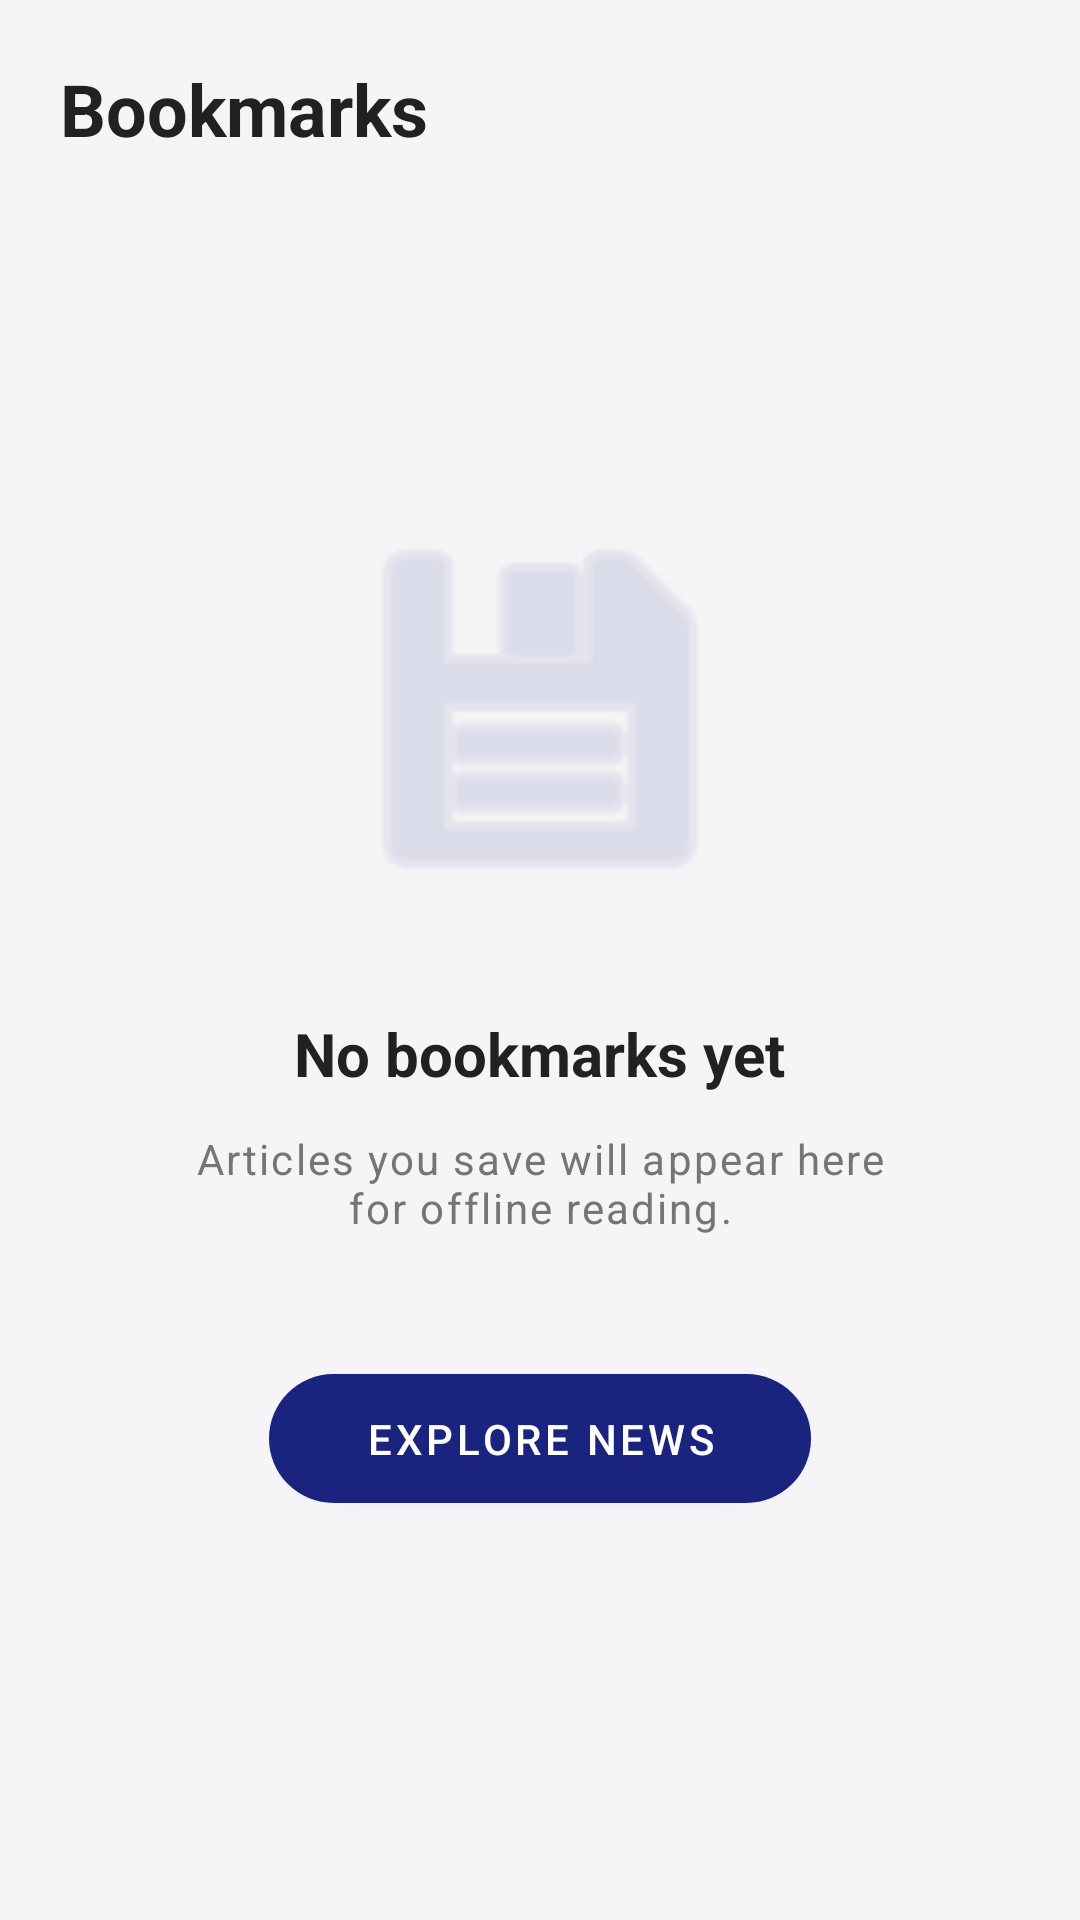

Layout XML and referenced resources for this Android screen:
<!-- AndroidManifest.xml: application theme Theme.NewsReader -->
<!-- res/layout/fragment_bookmarks.xml -->
<?xml version="1.0" encoding="utf-8"?>
<androidx.constraintlayout.widget.ConstraintLayout xmlns:android="http://schemas.android.com/apk/res/android"
    xmlns:app="http://schemas.android.com/apk/res-auto"
    android:layout_width="match_parent"
    android:layout_height="match_parent"
    android:padding="20dp">

    <TextView
        android:id="@+id/tv_title"
        android:layout_width="wrap_content"
        android:layout_height="wrap_content"
        android:text="@string/title_bookmarks"
        style="@style/TextAppearance.NewsHeader"
        app:layout_constraintStart_toStartOf="parent"
        app:layout_constraintTop_toTopOf="parent" />

    <LinearLayout
        android:layout_width="match_parent"
        android:layout_height="wrap_content"
        android:gravity="center"
        android:orientation="vertical"
        app:layout_constraintBottom_toBottomOf="parent"
        app:layout_constraintTop_toBottomOf="@id/tv_title">

        <ImageView
            android:layout_width="140dp"
            android:layout_height="140dp"
            android:alpha="0.2"
            android:src="@android:drawable/ic_menu_save"
            app:tint="@color/primary" />

        <TextView
            android:layout_width="wrap_content"
            android:layout_height="wrap_content"
            android:layout_marginTop="32dp"
            android:text="@string/no_bookmarks"
            style="@style/TextAppearance.NewsHeader"
            android:textSize="20sp" />

        <TextView
            android:layout_width="match_parent"
            android:layout_height="wrap_content"
            android:layout_marginTop="12dp"
            android:gravity="center"
            android:paddingHorizontal="40dp"
            android:text="@string/bookmarks_desc"
            style="@style/TextAppearance.NewsMeta"
            android:textAllCaps="false"
            android:textSize="14sp" />

        <com.google.android.material.button.MaterialButton
            android:layout_width="wrap_content"
            android:layout_height="wrap_content"
            android:layout_marginTop="40dp"
            android:text="@string/explore_news"
            app:cornerRadius="24dp"
            android:paddingHorizontal="32dp"
            android:paddingVertical="12dp" />

    </LinearLayout>

</androidx.constraintlayout.widget.ConstraintLayout>
<!-- resources referenced by this layout -->
<resources>
  <color name="primary">#1A237E</color>
  <string name="bookmarks_desc">Articles you save will appear here for offline reading.</string>
  <string name="explore_news">Explore News</string>
  <string name="no_bookmarks">No bookmarks yet</string>
  <string name="title_bookmarks">Bookmarks</string>
  <style name="TextAppearance.NewsHeader" parent="TextAppearance.MaterialComponents.Headline5">
          <item name="android:textStyle">bold</item>
          <item name="android:textColor">@color/text_primary</item>
          <item name="android:fontFamily">sans-serif-black</item>
      </style>
  <style name="TextAppearance.NewsMeta" parent="TextAppearance.MaterialComponents.Caption">
          <item name="android:textColor">@color/text_secondary</item>
          <item name="android:textAllCaps">true</item>
          <item name="android:letterSpacing">0.05</item>
      </style>
  <style name="Theme.NewsReader" parent="Base.Theme.NewsReader" />
  <color name="text_primary">#212121</color>
  <color name="text_secondary">#757575</color>
  <style name="Base.Theme.NewsReader" parent="Theme.MaterialComponents.DayNight.NoActionBar">
          
          <item name="colorPrimary">@color/primary</item>
          <item name="colorPrimaryVariant">@color/primary_dark</item>
          <item name="colorOnPrimary">@color/white</item>
          
          <item name="colorSecondary">@color/accent</item>
          <item name="colorSecondaryVariant">@color/accent</item>
          <item name="colorOnSecondary">@color/black</item>
          
          <item name="android:statusBarColor">?attr/colorPrimaryVariant</item>
          
          <item name="android:windowBackground">@color/background</item>
          <item name="colorSurface">@color/surface</item>
          <item name="colorOnSurface">@color/text_primary</item>
      </style>
  <color name="primary_dark">#000051</color>
  <color name="white">#FFFFFFFF</color>
  <color name="accent">#FFAB00</color>
  <color name="black">#FF000000</color>
  <color name="background">#F5F5F7</color>
  <color name="surface">#FFFFFF</color>
</resources>
